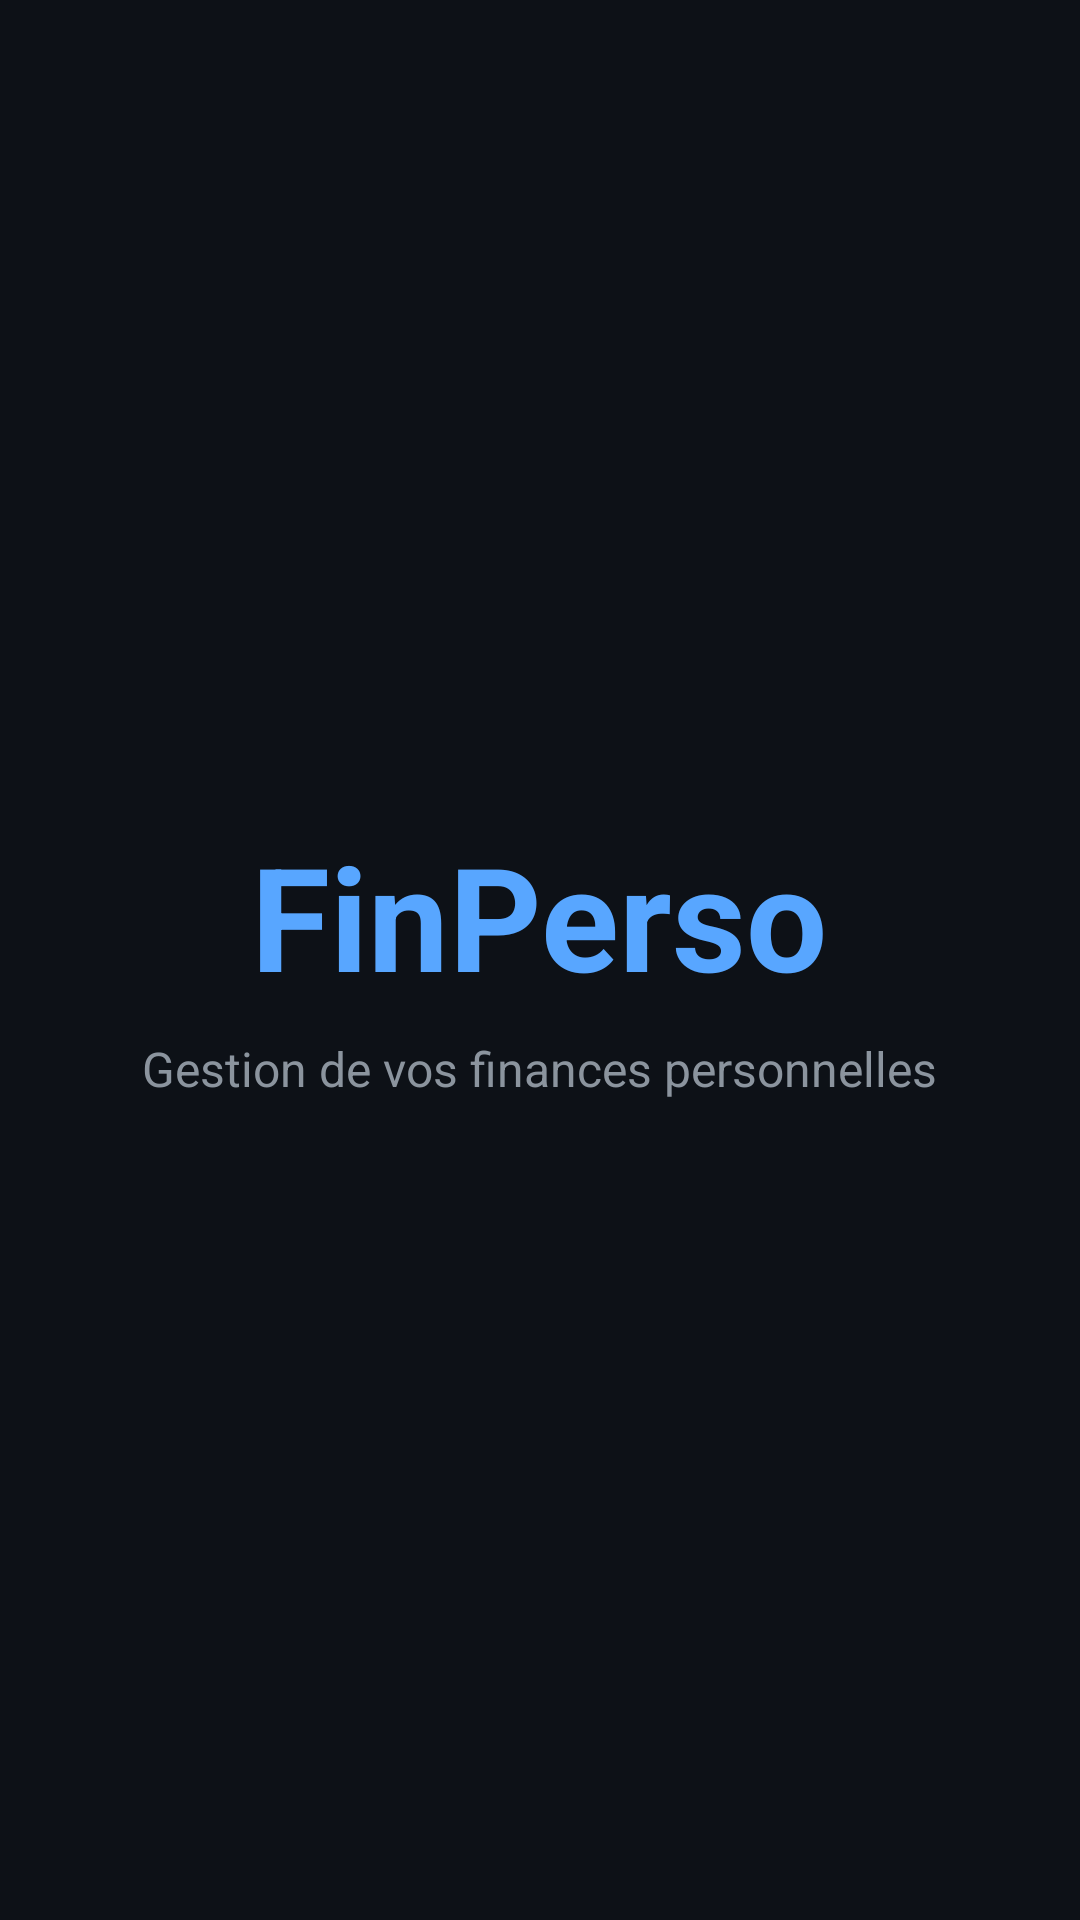

Layout XML and referenced resources for this Android screen:
<!-- AndroidManifest.xml: activity theme Theme.FinPerso -->
<!-- res/layout/activity_splash.xml -->
<?xml version="1.0" encoding="utf-8"?>
<LinearLayout xmlns:android="http://schemas.android.com/apk/res/android"
    android:layout_width="match_parent"
    android:layout_height="match_parent"
    android:background="@color/background"
    android:gravity="center"
    android:orientation="vertical">

    <TextView
        android:layout_width="wrap_content"
        android:layout_height="wrap_content"
        android:text="FinPerso"
        android:textColor="@color/primary"
        android:textSize="48sp"
        android:textStyle="bold" />

    <TextView
        android:layout_width="wrap_content"
        android:layout_height="wrap_content"
        android:layout_marginTop="8dp"
        android:text="Gestion de vos finances personnelles"
        android:textColor="@color/text_secondary"
        android:textSize="16sp" />

</LinearLayout>
<!-- resources referenced by this layout -->
<resources>
  <color name="background">#0D1117</color>
  <color name="primary">#58A6FF</color>
  <color name="text_secondary">#8B949E</color>
  <style name="Theme.FinPerso" parent="Theme.MaterialComponents.DayNight.NoActionBar">
          <item name="colorPrimary">@color/primary</item>
          <item name="colorPrimaryDark">@color/primary_dark</item>
          <item name="colorOnPrimary">@color/on_primary</item>
          <item name="colorSecondary">@color/info</item>
          <item name="colorSurface">@color/surface</item>
          <item name="colorOnSurface">@color/text_primary</item>
          <item name="android:statusBarColor">@color/background</item>
          <item name="android:windowBackground">@color/background</item>
          <item name="android:navigationBarColor">@color/background</item>
      </style>
  <color name="primary_dark">#1F6FEB</color>
  <color name="on_primary">#0D1117</color>
  <color name="info">#79C0FF</color>
  <color name="surface">#161B22</color>
  <color name="text_primary">#F0F6FC</color>
</resources>
